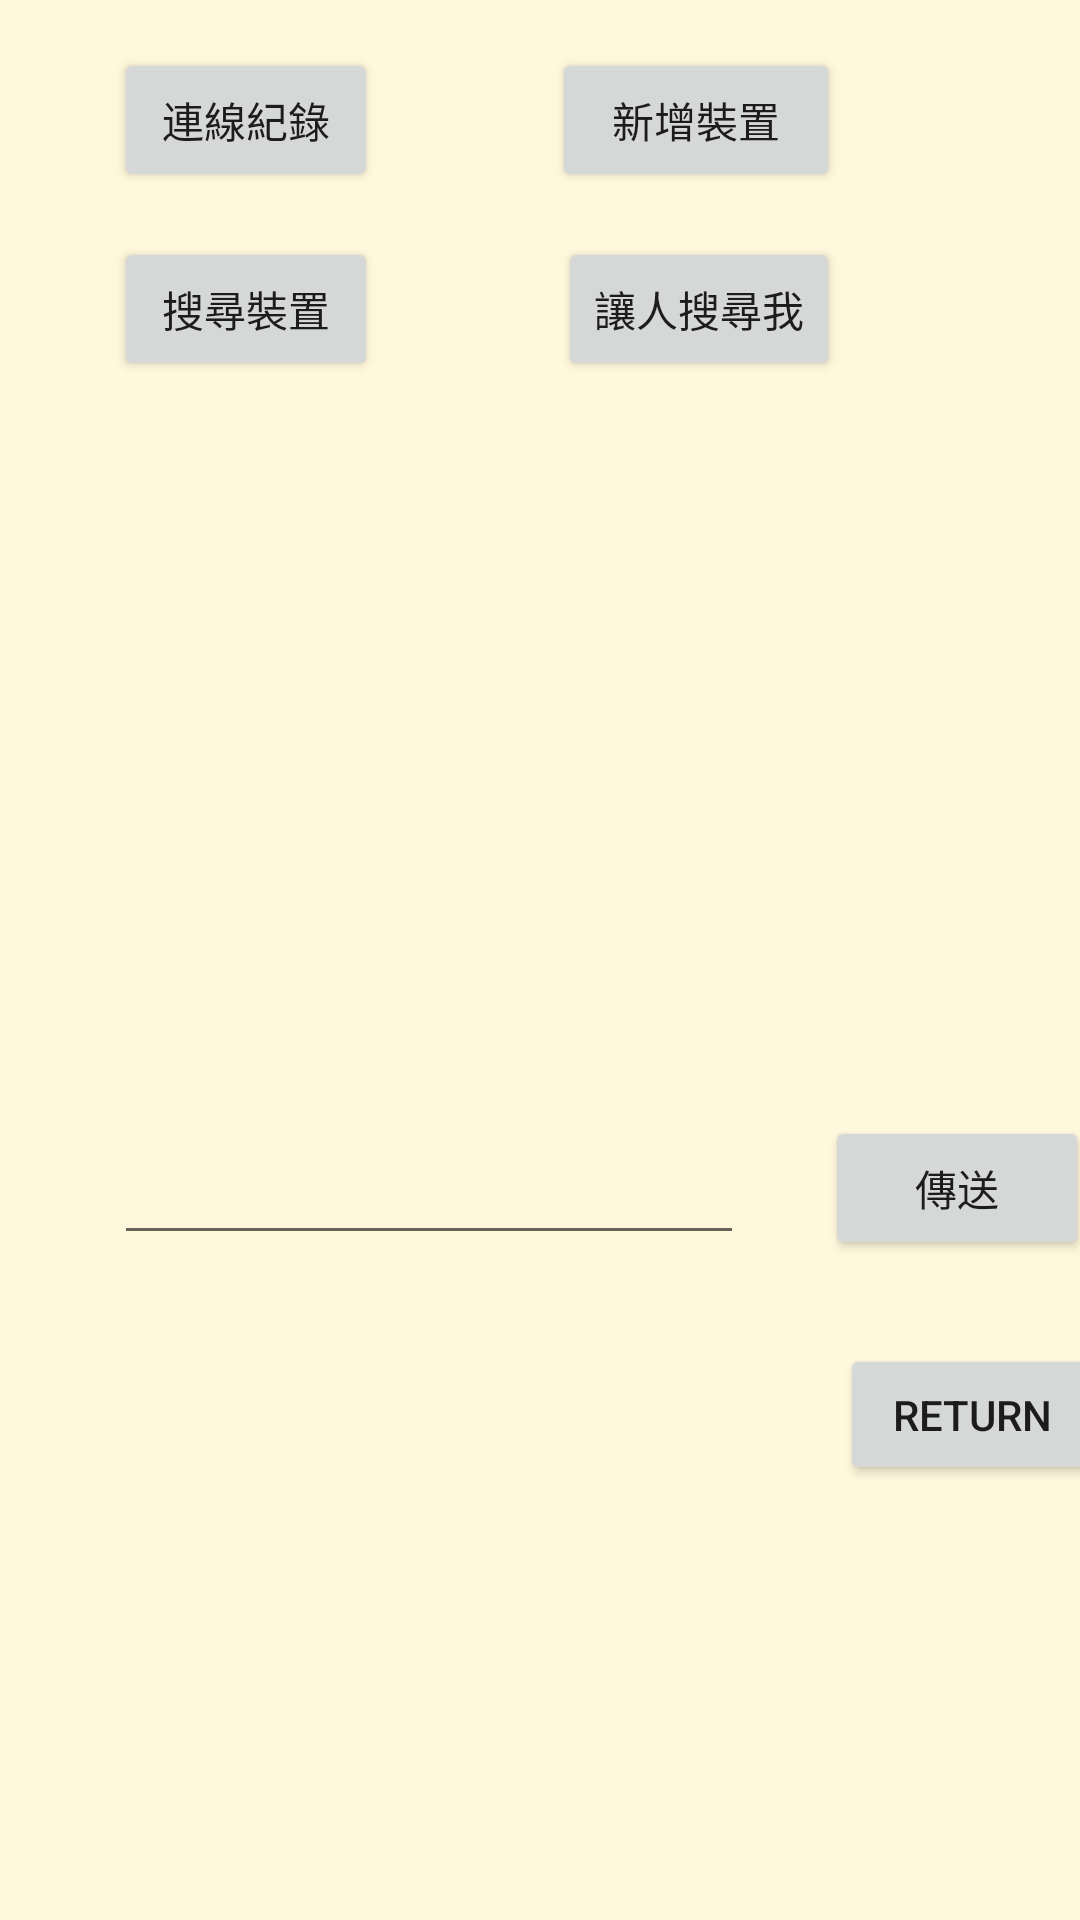

This screen was rendered from an Android layout file. Write that file and the resources it references.
<!-- AndroidManifest.xml: application theme AppTheme -->
<!-- res/layout/activity_bluetooth_setting.xml -->
<?xml version="1.0" encoding="utf-8"?>
<android.support.constraint.ConstraintLayout xmlns:android="http://schemas.android.com/apk/res/android"
    xmlns:app="http://schemas.android.com/apk/res-auto"
    xmlns:tools="http://schemas.android.com/tools"
    android:layout_width="match_parent"
    android:layout_height="match_parent"
    tools:context="com.example.asus.test_project.bluetooth_setting">

    <Button
        android:id="@+id/btn_searchDevices"
        android:layout_width="wrap_content"
        android:layout_height="wrap_content"
        android:layout_marginLeft="38dp"
        android:layout_marginTop="79dp"
        android:text="搜尋裝置"
        app:layout_constraintLeft_toLeftOf="parent"
        app:layout_constraintTop_toTopOf="parent" />

    <Button
        android:id="@+id/btn_showConnectedDevices"
        android:layout_width="wrap_content"
        android:layout_height="wrap_content"
        android:layout_marginLeft="38dp"
        android:layout_marginTop="16dp"
        android:text="連線紀錄"
        app:layout_constraintLeft_toLeftOf="parent"
        app:layout_constraintTop_toTopOf="parent" />

    <Button
        android:id="@+id/back"
        android:layout_width="88dp"
        android:layout_height="47dp"
        android:layout_marginLeft="280dp"
        android:layout_marginTop="448dp"
        android:text="return"
        app:layout_constraintLeft_toLeftOf="parent"
        app:layout_constraintTop_toTopOf="parent" />

    <ListView
        android:id="@+id/listView_showDevice"
        android:layout_width="237dp"
        android:layout_height="204dp"
        android:layout_marginLeft="38dp"
        android:layout_marginTop="153dp"
        app:layout_constraintLeft_toLeftOf="parent"
        app:layout_constraintTop_toTopOf="parent"></ListView>

    <Button
        android:id="@+id/addDevice"
        android:layout_width="96dp"
        android:layout_height="48dp"
        android:layout_marginLeft="184dp"
        android:layout_marginTop="16dp"
        android:text="新增裝置"
        app:layout_constraintLeft_toLeftOf="parent"
        app:layout_constraintTop_toTopOf="parent" />

    <Button
        android:id="@+id/btn_givenSearch"
        android:layout_width="wrap_content"
        android:layout_height="wrap_content"
        android:layout_marginLeft="186dp"
        android:layout_marginTop="79dp"
        android:text="讓人搜尋我"
        app:layout_constraintLeft_toLeftOf="parent"
        app:layout_constraintTop_toTopOf="parent" />

    <Button
        android:id="@+id/sendMsg"
        android:layout_width="wrap_content"
        android:layout_height="wrap_content"
        android:text="傳送"
        app:layout_constraintTop_toTopOf="parent"
        android:layout_marginTop="372dp"
        android:layout_marginLeft="275dp"
        app:layout_constraintLeft_toLeftOf="parent" />

    <EditText
        android:id="@+id/editMsg"
        android:layout_width="wrap_content"
        android:layout_height="wrap_content"
        android:layout_marginLeft="38dp"
        android:layout_marginTop="377dp"
        android:ems="10"
        android:inputType="textPersonName"
        app:layout_constraintLeft_toLeftOf="parent"
        app:layout_constraintTop_toTopOf="parent" />

</android.support.constraint.ConstraintLayout>
<!-- resources referenced by this layout -->
<resources>
  <style name="AppTheme" parent="Theme.AppCompat.Light.DarkActionBar">
          
          <item name="colorPrimary">#A87658</item>
          <item name="colorPrimaryDark">#8e4c0c</item>
          <item name="android:windowBackground">@color/myYellow</item>
          <item name="colorAccent">@color/colorAccent</item>
      </style>
  <color name="myYellow">#fff8dc</color>
  <color name="colorAccent">#FF4081</color>
</resources>
